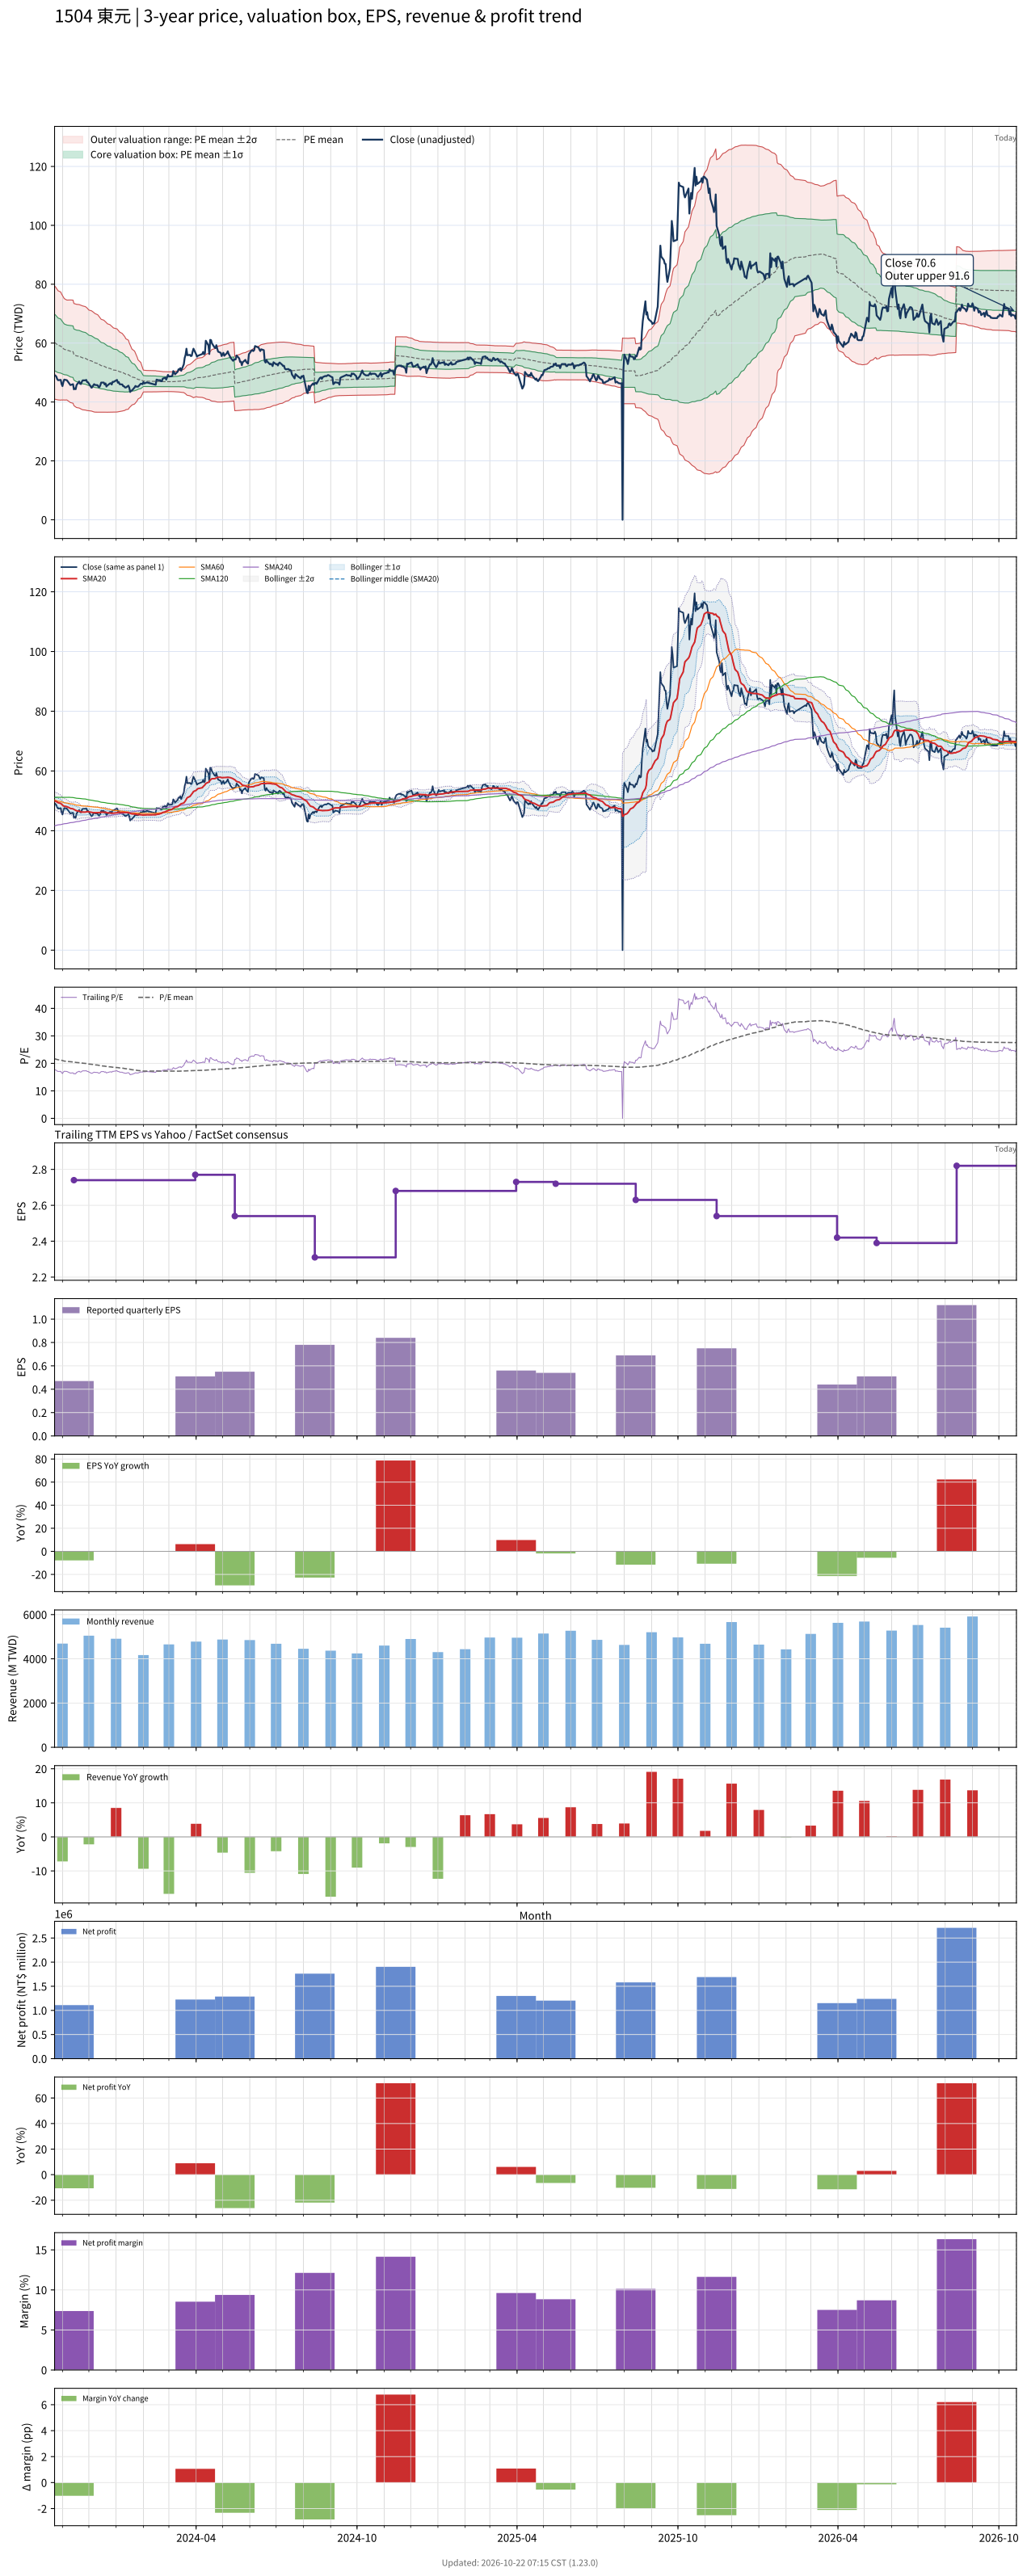

Source data for this figure (header and first rows):
# chart-version: skill-stock-dynamic-val…
date, close, available_date, period_end, eps, ttm_eps, pe, pe_mean, pe_std, price_m2, price_m1, price_mean, price_p1, price_p2, forward_eps, forward_pe, forward_pe_mean, forward_pe_std, forward_price_m2, forward_price_m1, forward_price_mean, forward_price_p1, forward_price_p2, sma20
2023-10-23, 49.15, 2023-08-14, 2023-06-30, 1.01, 2.78, 17.68, 21.66, 3.451, 41.03, 50.62, 60.22, 69.81, 79.41, , , , , , , , , , 49.88
2023-10-24, 48.95, 2023-08-14, 2023-06-30, 1.01, 2.78, 17.61, 21.58, 3.436, 40.9, 50.45, 60, 69.56, 79.11, , , , , , , , , , 49.89
2023-10-25, 48.6, 2023-08-14, 2023-06-30, 1.01, 2.78, 17.48, 21.49, 3.402, 40.84, 50.3, 59.75, 69.21, 78.67, , , , , , , , , , 49.77
2023-10-26, 47.8, 2023-08-14, 2023-06-30, 1.01, 2.78, 17.19, 21.41, 3.374, 40.75, 50.13, 59.51, 68.89, 78.26, , , , , , , , , , 49.59
2023-10-27, 47.4, 2023-08-14, 2023-06-30, 1.01, 2.78, 17.05, 21.31, 3.334, 40.7, 49.97, 59.24, 68.51, 77.78, , , , , , , , , , 49.38
2023-10-30, 47.5, 2023-08-14, 2023-06-30, 1.01, 2.78, 17.09, 21.22, 3.302, 40.64, 49.82, 58.99, 68.17, 77.35, , , , , , , , , , 49.15
2023-10-31, 46.1, 2023-08-14, 2023-06-30, 1.01, 2.78, 16.58, 21.11, 3.235, 40.7, 49.7, 58.69, 67.69, 76.68, , , , , , , , , , 48.85
2023-11-01, 45.4, 2023-08-14, 2023-06-30, 1.01, 2.78, 16.33, 21.01, 3.189, 40.67, 49.54, 58.41, 67.27, 76.14, , , , , , , , , , 48.52
2023-11-02, 46.75, 2023-08-14, 2023-06-30, 1.01, 2.78, 16.82, 20.91, 3.137, 40.69, 49.41, 58.14, 66.86, 75.58, , , , , , , , , , 48.31
2023-11-03, 47.6, 2023-08-14, 2023-06-30, 1.01, 2.78, 17.12, 20.83, 3.098, 40.67, 49.28, 57.9, 66.51, 75.12, , , , , , , , , , 48.21
2023-11-06, 47.4, 2023-08-14, 2023-06-30, 1.01, 2.78, 17.05, 20.74, 3.051, 40.69, 49.17, 57.65, 66.13, 74.61, , , , , , , , , , 48.05
2023-11-07, 47, 2023-08-14, 2023-06-30, 1.01, 2.78, 16.91, 20.7, 3.071, 40.48, 49.02, 57.56, 66.09, 74.63, , , , , , , , , , 47.9
2023-11-08, 46.6, 2023-08-14, 2023-06-30, 1.01, 2.78, 16.76, 20.67, 3.092, 40.27, 48.86, 57.46, 66.06, 74.65, , , , , , , , , , 47.81
2023-11-09, 46.2, 2023-08-14, 2023-06-30, 1.01, 2.78, 16.62, 20.63, 3.114, 40.05, 48.7, 57.36, 66.02, 74.67, , , , , , , , , , 47.63
2023-11-10, 45.75, 2023-08-14, 2023-06-30, 1.01, 2.78, 16.46, 20.59, 3.134, 39.81, 48.52, 57.23, 65.94, 74.65, , , , , , , , , , 47.46
2023-11-13, 46.05, 2023-08-14, 2023-06-30, 1.01, 2.78, 16.56, 20.53, 3.149, 39.58, 48.33, 57.09, 65.84, 74.6, , , , , , , , , , 47.31
2023-11-14, 44.3, 2023-11-14, 2023-09-30, 0.47, 2.74, 16.17, 20.48, 3.165, 38.76, 47.44, 56.11, 64.78, 73.45, , , , , , , , , , 47.14
2023-11-15, 44.65, 2023-11-14, 2023-09-30, 0.47, 2.74, 16.3, 20.42, 3.179, 38.53, 47.24, 55.95, 64.66, 73.38, , , , , , , , , , 46.94
2023-11-16, 44.35, 2023-11-14, 2023-09-30, 0.47, 2.74, 16.19, 20.36, 3.191, 38.3, 47.05, 55.79, 64.54, 73.28, , , , , , , , , , 46.78
2023-11-17, 45.75, 2023-11-14, 2023-09-30, 0.47, 2.74, 16.7, 20.31, 3.199, 38.11, 46.88, 55.65, 64.41, 73.18, , , , , , , , , , 46.66
2023-11-20, 46.95, 2023-11-14, 2023-09-30, 0.47, 2.74, 17.14, 20.26, 3.205, 37.96, 46.74, 55.52, 64.3, 73.09, , , , , , , , , , 46.55
2023-11-21, 46.2, 2023-11-14, 2023-09-30, 0.47, 2.74, 16.86, 20.21, 3.21, 37.79, 46.59, 55.38, 64.18, 72.97, , , , , , , , , , 46.42
2023-11-22, 46.1, 2023-11-14, 2023-09-30, 0.47, 2.74, 16.82, 20.16, 3.216, 37.62, 46.43, 55.25, 64.06, 72.87, , , , , , , , , , 46.29
2023-11-23, 46.85, 2023-11-14, 2023-09-30, 0.47, 2.74, 17.1, 20.12, 3.22, 37.47, 46.3, 55.12, 63.94, 72.76, , , , , , , , , , 46.24
2023-11-24, 47.35, 2023-11-14, 2023-09-30, 0.47, 2.74, 17.28, 20.07, 3.218, 37.35, 46.17, 54.98, 63.8, 72.62, , , , , , , , , , 46.24
2023-11-27, 47.35, 2023-11-14, 2023-09-30, 0.47, 2.74, 17.28, 20.01, 3.207, 37.26, 46.04, 54.83, 63.62, 72.4, , , , , , , , , , 46.23
2023-11-28, 47.5, 2023-11-14, 2023-09-30, 0.47, 2.74, 17.34, 19.95, 3.191, 37.18, 45.93, 54.67, 63.42, 72.16, , , , , , , , , , 46.3
2023-11-29, 46.8, 2023-11-14, 2023-09-30, 0.47, 2.74, 17.08, 19.89, 3.178, 37.09, 45.8, 54.51, 63.21, 71.92, , , , , , , , , , 46.38
2023-11-30, 46.7, 2023-11-14, 2023-09-30, 0.47, 2.74, 17.04, 19.82, 3.146, 37.08, 45.69, 54.31, 62.93, 71.55, , , , , , , , , , 46.37
2023-12-01, 46.25, 2023-11-14, 2023-09-30, 0.47, 2.74, 16.88, 19.75, 3.12, 37.03, 45.58, 54.13, 62.68, 71.23, , , , , , , , , , 46.3
2023-12-04, 44.85, 2023-11-14, 2023-09-30, 0.47, 2.74, 16.37, 19.69, 3.107, 36.92, 45.43, 53.95, 62.46, 70.97, , , , , , , , , , 46.18
2023-12-05, 45.05, 2023-11-14, 2023-09-30, 0.47, 2.74, 16.44, 19.63, 3.101, 36.79, 45.29, 53.78, 62.28, 70.78, , , , , , , , , , 46.08
2023-12-06, 45.65, 2023-11-14, 2023-09-30, 0.47, 2.74, 16.66, 19.57, 3.088, 36.7, 45.16, 53.62, 62.08, 70.54, , , , , , , , , , 46.03
2023-12-07, 46.05, 2023-11-14, 2023-09-30, 0.47, 2.74, 16.81, 19.51, 3.074, 36.62, 45.04, 53.46, 61.89, 70.31, , , , , , , , , , 46.02
2023-12-08, 45.8, 2023-11-14, 2023-09-30, 0.47, 2.74, 16.72, 19.45, 3.055, 36.55, 44.92, 53.29, 61.66, 70.04, , , , , , , , , , 46.03
2023-12-11, 45.7, 2023-11-14, 2023-09-30, 0.47, 2.74, 16.68, 19.38, 3.019, 36.56, 44.83, 53.1, 61.37, 69.64, , , , , , , , , , 46.01
2023-12-12, 45.1, 2023-11-14, 2023-09-30, 0.47, 2.74, 16.46, 19.31, 2.989, 36.53, 44.72, 52.91, 61.1, 69.28, , , , , , , , , , 46.05
2023-12-13, 45.05, 2023-11-14, 2023-09-30, 0.47, 2.74, 16.44, 19.24, 2.949, 36.55, 44.63, 52.71, 60.78, 68.86, , , , , , , , , , 46.07
2023-12-14, 45.65, 2023-11-14, 2023-09-30, 0.47, 2.74, 16.66, 19.16, 2.904, 36.59, 44.55, 52.51, 60.46, 68.42, , , , , , , , , , 46.13
2023-12-15, 46.6, 2023-11-14, 2023-09-30, 0.47, 2.74, 17.01, 19.1, 2.873, 36.6, 44.47, 52.34, 60.21, 68.09, , , , , , , , , , 46.18
2023-12-18, 46.6, 2023-11-14, 2023-09-30, 0.47, 2.74, 17.01, 19.05, 2.847, 36.59, 44.39, 52.19, 59.99, 67.79, , , , , , , , , , 46.16
2023-12-19, 45.95, 2023-11-14, 2023-09-30, 0.47, 2.74, 16.77, 18.99, 2.825, 36.55, 44.29, 52.04, 59.78, 67.52, , , , , , , , , , 46.15
2023-12-20, 46.3, 2023-11-14, 2023-09-30, 0.47, 2.74, 16.9, 18.94, 2.801, 36.54, 44.21, 51.89, 59.56, 67.23, , , , , , , , , , 46.16
2023-12-21, 45.25, 2023-11-14, 2023-09-30, 0.47, 2.74, 16.51, 18.88, 2.775, 36.51, 44.12, 51.72, 59.32, 66.93, , , , , , , , , , 46.08
2023-12-22, 45.6, 2023-11-14, 2023-09-30, 0.47, 2.74, 16.64, 18.82, 2.742, 36.53, 44.04, 51.55, 59.07, 66.58, , , , , , , , , , 45.99
2023-12-25, 46.3, 2023-11-14, 2023-09-30, 0.47, 2.74, 16.9, 18.76, 2.712, 36.54, 43.97, 51.4, 58.83, 66.27, , , , , , , , , , 45.94
2023-12-26, 46.4, 2023-11-14, 2023-09-30, 0.47, 2.74, 16.93, 18.71, 2.687, 36.53, 43.9, 51.26, 58.62, 65.98, , , , , , , , , , 45.88
2023-12-27, 45.95, 2023-11-14, 2023-09-30, 0.47, 2.74, 16.77, 18.66, 2.665, 36.52, 43.82, 51.12, 58.42, 65.72, , , , , , , , , , 45.84
2023-12-28, 46.85, 2023-11-14, 2023-09-30, 0.47, 2.74, 17.1, 18.61, 2.643, 36.51, 43.75, 50.99, 58.23, 65.48, , , , , , , , , , 45.85
2023-12-29, 46.8, 2023-11-14, 2023-09-30, 0.47, 2.74, 17.08, 18.56, 2.609, 36.55, 43.7, 50.85, 58, 65.15, , , , , , , , , , 45.88
2024-01-02, 47.5, 2023-11-14, 2023-09-30, 0.47, 2.74, 17.34, 18.51, 2.576, 36.6, 43.66, 50.71, 57.77, 64.83, , , , , , , , , , 46.01
2024-01-03, 46.55, 2023-11-14, 2023-09-30, 0.47, 2.74, 16.99, 18.46, 2.54, 36.65, 43.61, 50.57, 57.53, 64.48, , , , , , , , , , 46.08
2024-01-04, 46.75, 2023-11-14, 2023-09-30, 0.47, 2.74, 17.06, 18.4, 2.506, 36.69, 43.56, 50.43, 57.3, 64.16, , , , , , , , , , 46.14
2024-01-05, 46.05, 2023-11-14, 2023-09-30, 0.47, 2.74, 16.81, 18.35, 2.461, 36.78, 43.53, 50.27, 57.01, 63.76, , , , , , , , , , 46.14
2024-01-08, 45.95, 2023-11-14, 2023-09-30, 0.47, 2.74, 16.77, 18.28, 2.403, 36.93, 43.51, 50.1, 56.68, 63.27, , , , , , , , , , 46.15
2024-01-09, 45.4, 2023-11-14, 2023-09-30, 0.47, 2.74, 16.57, 18.23, 2.359, 37.01, 43.48, 49.94, 56.4, 62.86, , , , , , , , , , 46.13
2024-01-10, 45.35, 2023-11-14, 2023-09-30, 0.47, 2.74, 16.55, 18.17, 2.324, 37.06, 43.43, 49.79, 56.16, 62.53, , , , , , , , , , 46.14
2024-01-11, 44.95, 2023-11-14, 2023-09-30, 0.47, 2.74, 16.41, 18.11, 2.277, 37.15, 43.39, 49.63, 55.87, 62.11, , , , , , , , , , 46.14
2024-01-12, 44.9, 2023-11-14, 2023-09-30, 0.47, 2.74, 16.39, 18.04, 2.2, 37.39, 43.41, 49.44, 55.47, 61.49, , , , , , , , , , 46.1
... 669 more rows
